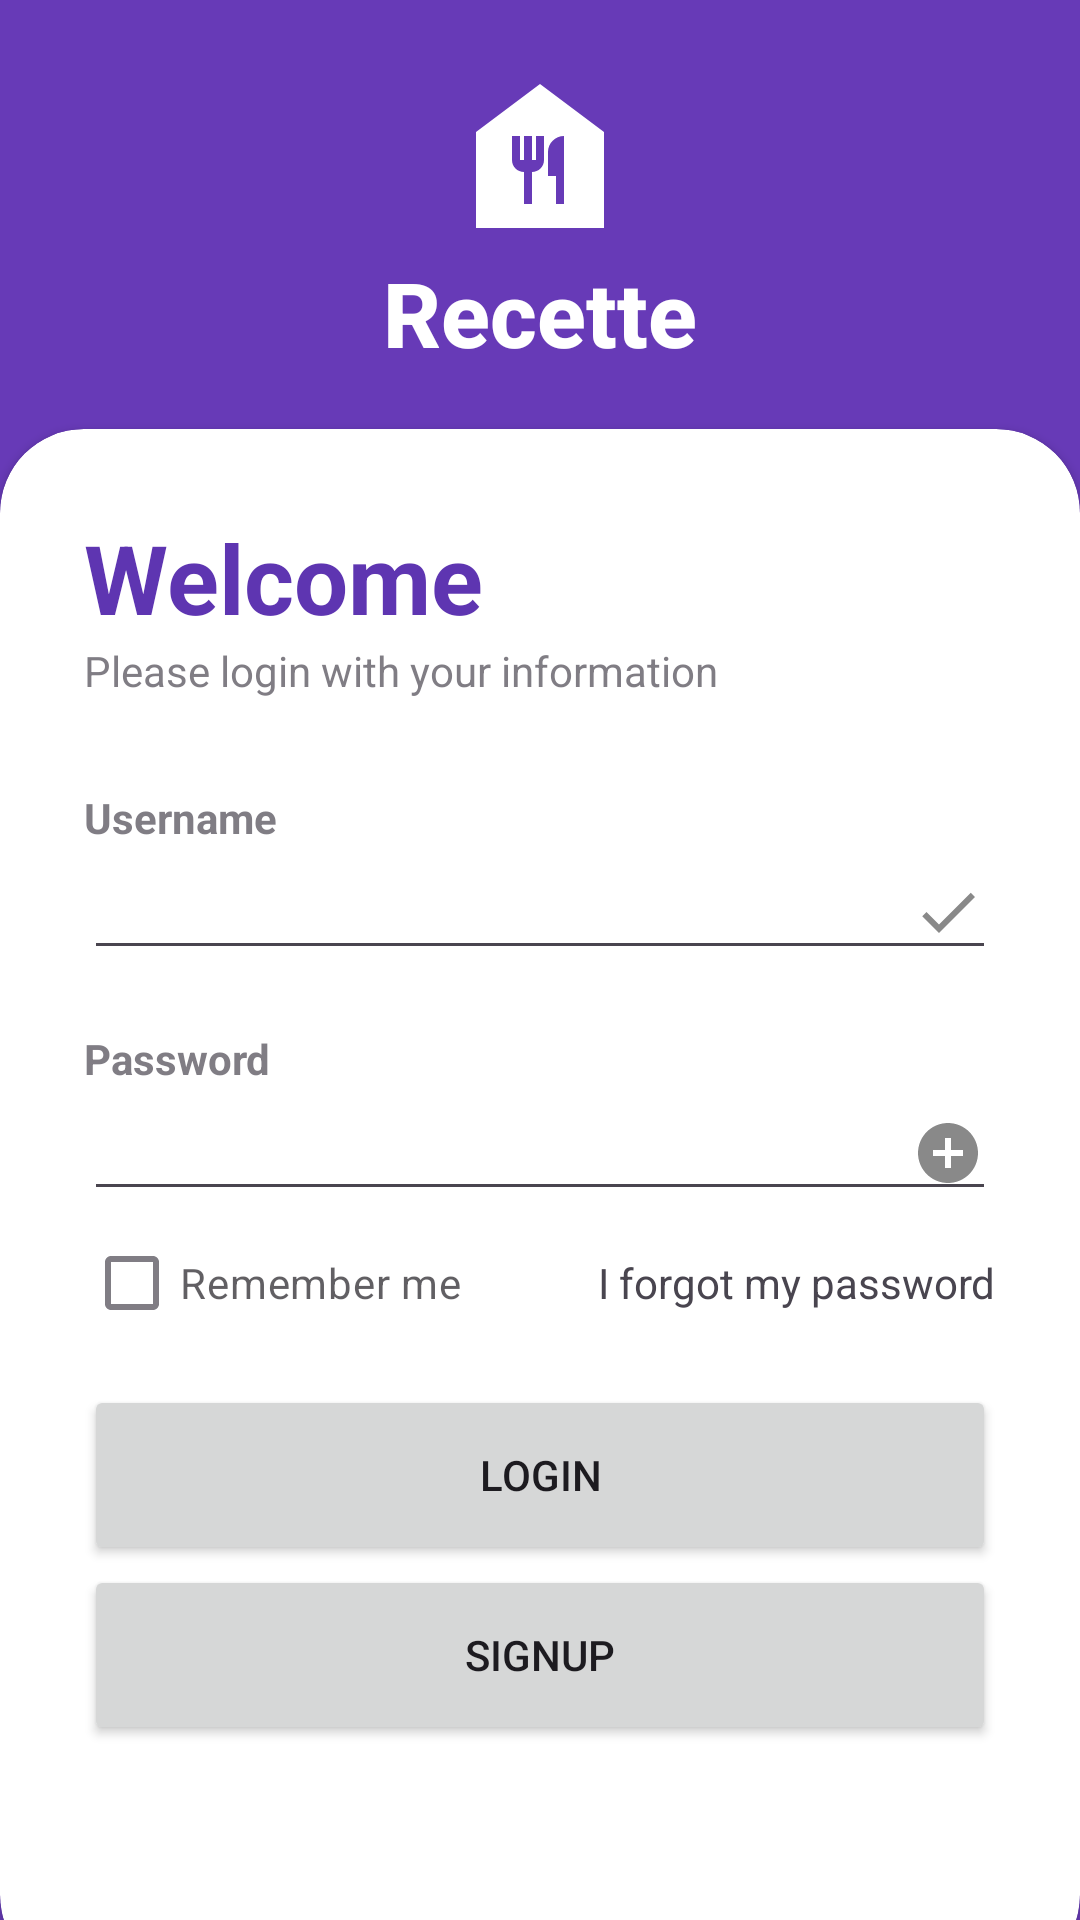

Here is an Android app screen rendered from its layout file. Give the layout XML and the strings, colors and styles it references.
<!-- AndroidManifest.xml: application theme Theme.Gestion_Recettes -->
<!-- res/layout/activity_main.xml -->
<?xml version="1.0" encoding="utf-8"?>
<RelativeLayout xmlns:android="http://schemas.android.com/apk/res/android"
    xmlns:app="http://schemas.android.com/apk/res-auto"
    xmlns:tools="http://schemas.android.com/tools"
    android:id="@+id/main"
    android:layout_width="match_parent"
    android:layout_height="match_parent"
    tools:context=".MainActivity">

    <RelativeLayout
        android:layout_width="match_parent"
        android:layout_height="match_parent"
        android:background="@color/my_secondary"

        />
    <LinearLayout
        android:layout_width="match_parent"
        android:layout_height="wrap_content"
        android:orientation="vertical"
        android:padding="20dp"
        android:gravity="center">
    <ImageView
        android:layout_width="wrap_content"
        android:layout_height="wrap_content"
        android:src="@drawable/food_icon"
        />
        <TextView
            android:layout_width="wrap_content"
            android:layout_height="wrap_content"
            android:text="Recette"
            android:textStyle="bold"
            android:fontFamily="sans-serif-medium"
            android:textColor="@color/white"
            android:textSize="30sp"/>




    </LinearLayout>
    <androidx.cardview.widget.CardView
        android:layout_width="match_parent"
        android:layout_height="wrap_content"
        android:layout_alignParentBottom="true"
        app:cardCornerRadius="28dp"
        android:layout_marginBottom="-20dp"


        >

        <LinearLayout
            android:layout_width="match_parent"
            android:layout_height="wrap_content"
            android:orientation="vertical"
            android:padding="28dp"
            >
            <TextView
                android:layout_width="wrap_content"
                android:layout_height="wrap_content"
                android:text="Welcome"
                android:textColor="@color/my_primary"
                android:textSize="32dp"
                android:textStyle="bold"

                />
            <TextView
                android:layout_width="wrap_content"
                android:layout_height="wrap_content"
                android:text="Please login with your information"
                android:alpha="0.7"
                />
            <View
                android:layout_width="wrap_content"
                android:layout_height="30dp"

                />
            <TextView
                android:layout_width="wrap_content"
                android:layout_height="wrap_content"
                android:text="Username"
                android:alpha="0.7"
                android:textStyle="bold"

                />
            <EditText
                android:id="@+id/username"
                android:layout_width="match_parent"
                android:layout_height="wrap_content"
                android:drawableEnd="@drawable/done_icon"
                />
            <View
                android:layout_width="wrap_content"
                android:layout_height="20dp"

                />
            <TextView
                android:layout_width="wrap_content"
                android:layout_height="wrap_content"
                android:text="Password"
                android:alpha="0.7"
                android:textStyle="bold"
                />
            <EditText
                android:id="@+id/password"
                android:layout_width="match_parent"
                android:layout_height="wrap_content"
                android:inputType="textPassword"
                android:drawableEnd="@drawable/password_icon"
                />
            
            <RelativeLayout
                android:layout_width="match_parent"
                android:layout_height="wrap_content">
                <CheckBox
                    android:layout_width="wrap_content"
                    android:layout_height="wrap_content"
                    android:text="Remember me "
                    android:layout_centerVertical="true"
                    android:alpha="0.7"/>
                <TextView
                    android:layout_width="wrap_content"
                    android:layout_height="wrap_content"
                    android:text="I forgot my password"
                    android:layout_alignParentEnd="true"
                    android:layout_centerVertical="true"/>

            </RelativeLayout>
            <View
                android:layout_width="wrap_content"
                android:layout_height="10dp" />
            <Button
                android:id="@+id/login"
                android:layout_width="match_parent"
                android:layout_height="60dp"
                android:text="Login"/>
            <Button
                android:id="@+id/sginUp"
                android:layout_width="match_parent"
                android:layout_height="60dp"
                android:text="signUp"/>
            <View
                android:layout_width="wrap_content"
                android:layout_height="50dp" />



        </LinearLayout>
    </androidx.cardview.widget.CardView>






</RelativeLayout>
<!-- resources referenced by this layout -->
<resources>
  <color name="my_primary">#5E35B1</color>
  <color name="my_secondary">#673AB7</color>
  <color name="white">#FFFFFFFF</color>
  <!-- drawable done_icon (drawable) -->
  <vector xmlns:android="http://schemas.android.com/apk/res/android" android:height="24dp" android:tint="#898989" android:viewportHeight="24" android:viewportWidth="24" android:width="24dp">
        
      <path android:fillColor="@android:color/white" android:pathData="M9,16.17L4.83,12l-1.42,1.41L9,19 21,7l-1.41,-1.41z"/>
      
  </vector>
  <!-- drawable food_icon (drawable) -->
  <vector xmlns:android="http://schemas.android.com/apk/res/android" android:height="64dp" android:tint="#FFFFFF" android:viewportHeight="24" android:viewportWidth="24" android:width="64dp">
        
      <path android:fillColor="@android:color/white" android:pathData="M12,3L4,9v12h16V9L12,3zM12.5,12.5c0,0.83 -0.67,1.5 -1.5,1.5v4h-1v-4c-0.83,0 -1.5,-0.67 -1.5,-1.5v-3h1v3H10v-3h1v3h0.5v-3h1V12.5zM15,18h-1v-3.5h-1v-3c0,-1.1 0.9,-2 2,-2V18z"/>
      
  </vector>
  <!-- drawable password_icon (drawable) -->
  <vector xmlns:android="http://schemas.android.com/apk/res/android" android:height="24dp" android:tint="#898989" android:viewportHeight="24" android:viewportWidth="24" android:width="24dp">
        
      <path android:fillColor="@android:color/white" android:pathData="M12,2C6.48,2 2,6.48 2,12s4.48,10 10,10 10,-4.48 10,-10S17.52,2 12,2zM17,13h-4v4h-2v-4L7,13v-2h4L11,7h2v4h4v2z"/>
      
  </vector>
  <style name="Theme.Gestion_Recettes" parent="Base.Theme.Gestion_Recettes" />
  <style name="Base.Theme.Gestion_Recettes" parent="Theme.Material3.DayNight.NoActionBar">
          <item name="colorPrimary">@color/my_primary</item>
          <item name="colorSecondary">@color/my_secondary</item>
          
          
      </style>
</resources>
